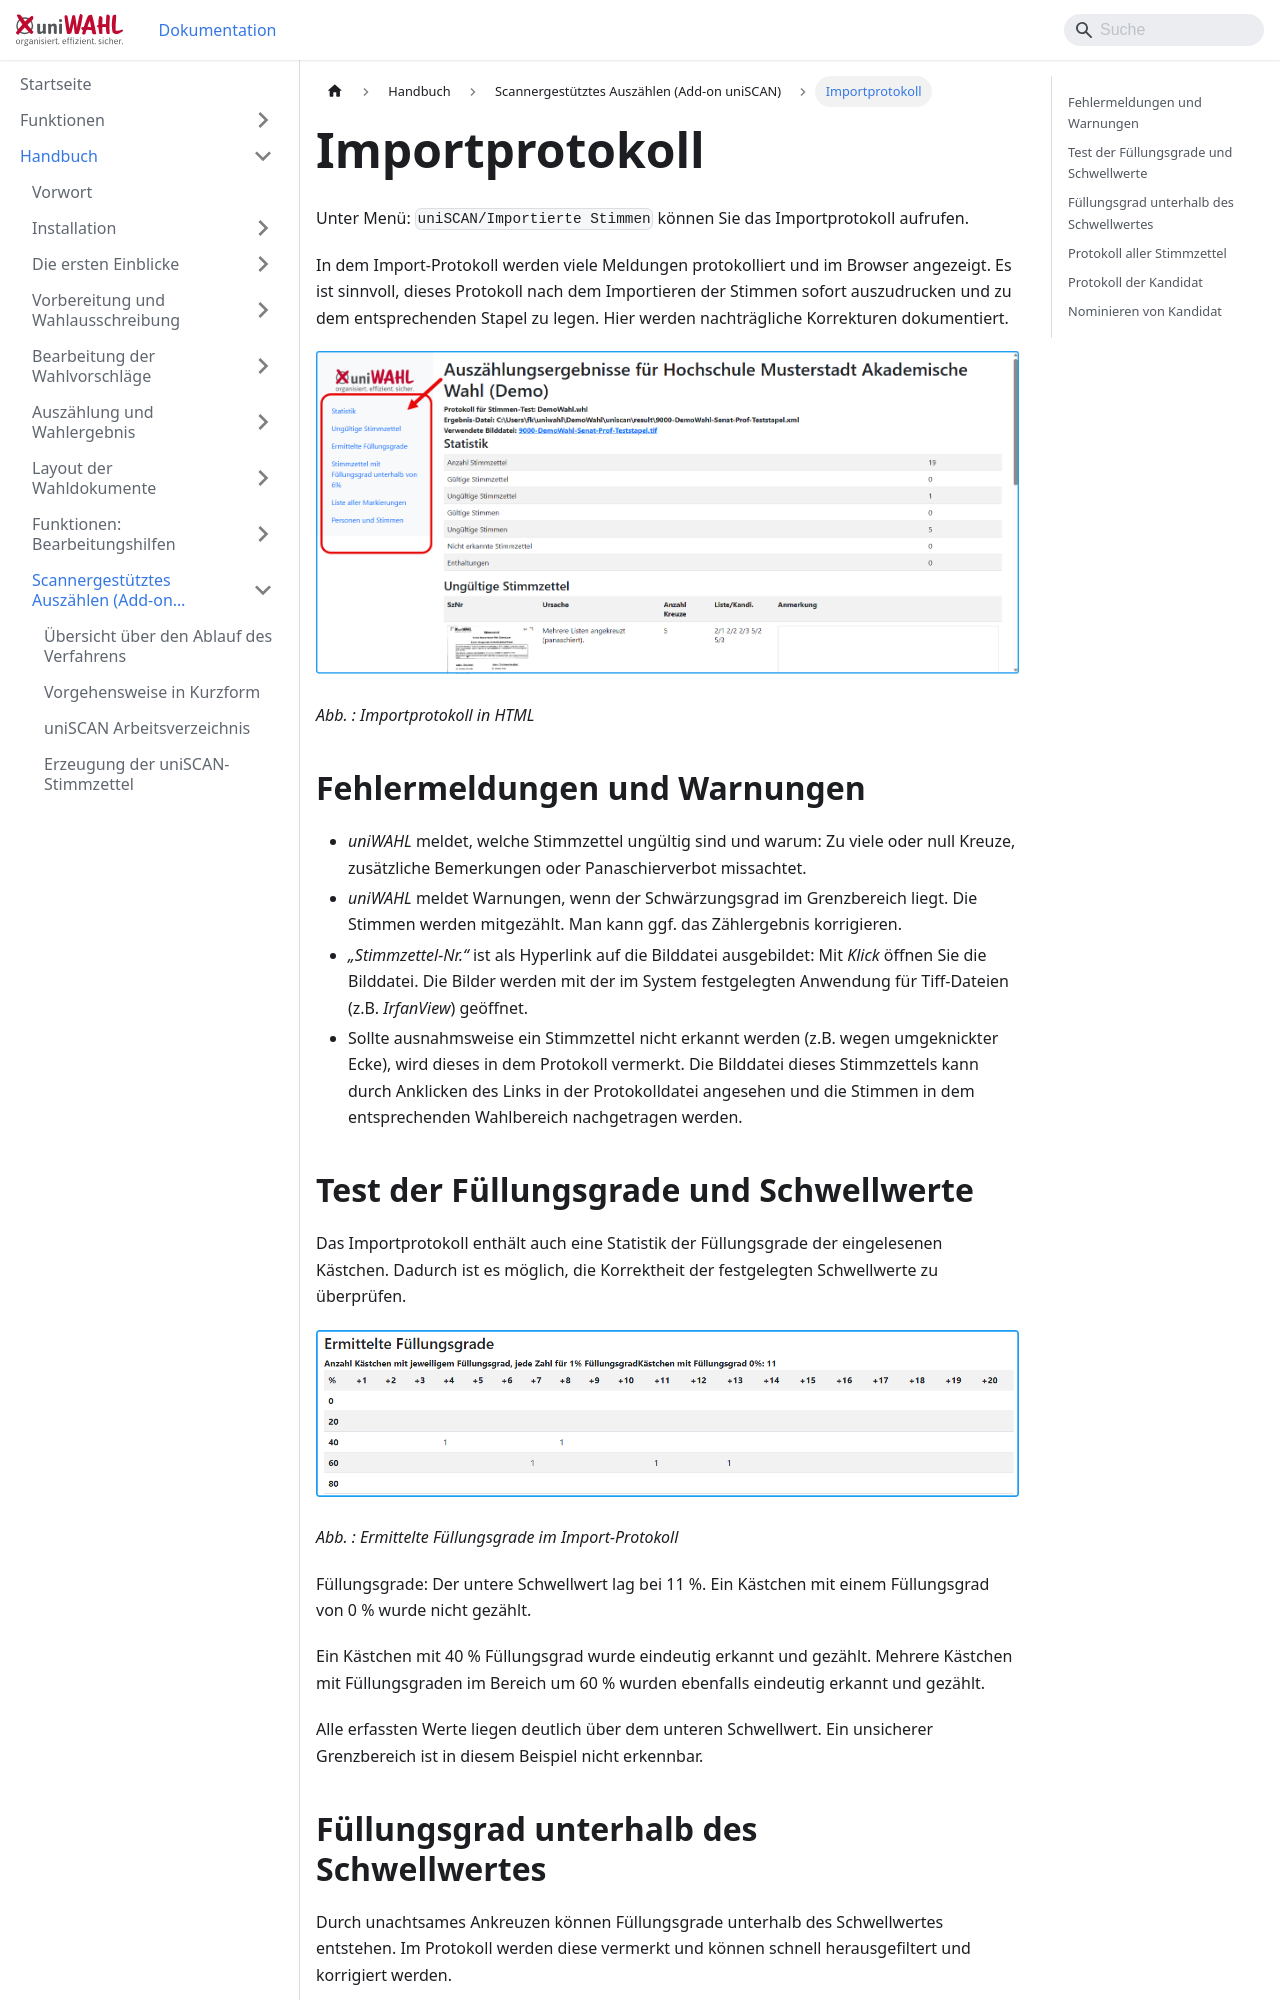

repository: ElectricPaperInformationssystemeGmbH/uniwahl-doku · page: handbuch/9_uniscan/9-10_importprotokoll.html · generator: docusaurus

---
title: "Importprotokoll"
---

Unter Menü: `uniSCAN/Importierte Stimmen` können Sie das Importprotokoll aufrufen.

In dem Import-Protokoll werden viele Meldungen protokolliert und im Browser angezeigt. Es ist sinnvoll, dieses Protokoll nach dem Importieren der Stimmen sofort auszudrucken und zu dem entsprechenden Stapel zu legen. Hier werden nachträgliche Korrekturen dokumentiert.

![Abb. : Importprotokoll in HTML](./img/20260401105625.png)

*Abb. : Importprotokoll in HTML*

## Fehlermeldungen und Warnungen {#fehlermeldungen-und-warnungen}

- *uniWAHL* meldet, welche Stimmzettel ungültig sind und warum: Zu viele oder null Kreuze, zusätzliche Bemerkungen oder Panaschierverbot missachtet.
- *uniWAHL* meldet Warnungen, wenn der Schwärzungsgrad im Grenzbereich liegt. Die Stimmen werden mitgezählt. Man kann ggf. das Zählergebnis korrigieren.
- *„Stimmzettel-Nr.“* ist als Hyperlink auf die Bilddatei ausgebildet: Mit *Klick* öffnen Sie die Bilddatei. Die Bilder werden mit der im System festgelegten Anwendung für Tiff-Dateien (z.B. *IrfanView*) geöffnet.
- Sollte ausnahmsweise ein Stimmzettel nicht erkannt werden (z.B. wegen umgeknickter Ecke), wird dieses in dem Protokoll vermerkt. Die Bilddatei dieses Stimmzettels kann durch Anklicken des Links in der Protokolldatei angesehen und die Stimmen in dem entsprechenden Wahlbereich nachgetragen werden.

## Test der Füllungsgrade und Schwellwerte {#test-der-fuellungsgrade-und-schwellwerte}

Das Importprotokoll enthält auch eine Statistik der Füllungsgrade der eingelesenen Kästchen. Dadurch ist es möglich, die Korrektheit der festgelegten Schwellwerte zu überprüfen.

![Abb. : Ermittelte Füllungsgrade im Import-Protokoll](./img/20260401114602.png)

*Abb. : Ermittelte Füllungsgrade im Import-Protokoll*

Füllungsgrade: Der untere Schwellwert lag bei 11 %. Ein Kästchen mit einem Füllungsgrad von 0 % wurde nicht gezählt.

Ein Kästchen mit 40 % Füllungsgrad wurde eindeutig erkannt und gezählt.
Mehrere Kästchen mit Füllungsgraden im Bereich um 60 % wurden ebenfalls eindeutig erkannt und gezählt.

Alle erfassten Werte liegen deutlich über dem unteren Schwellwert. Ein unsicherer Grenzbereich ist in diesem Beispiel nicht erkennbar.
